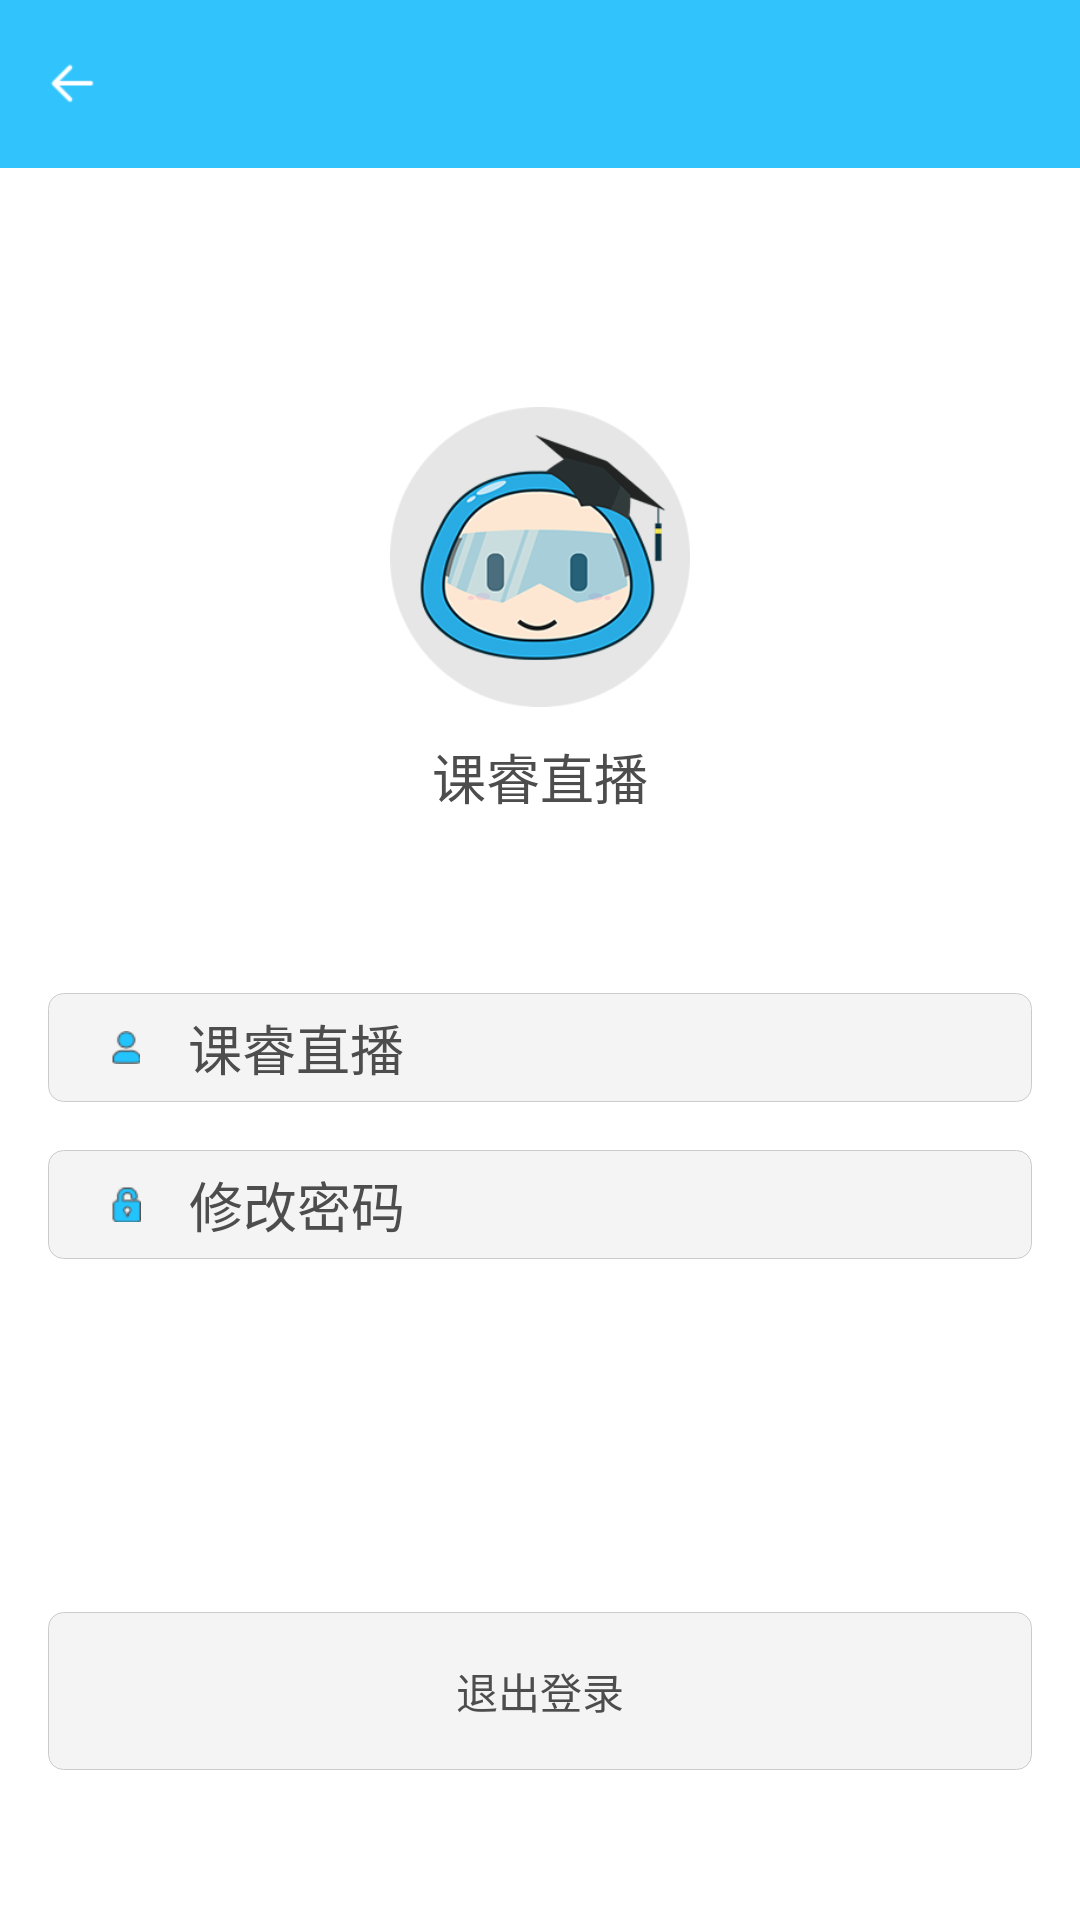

Write the Android layout XML for this screen, with the resource values it uses.
<!-- AndroidManifest.xml: application theme AppTheme -->
<!-- res/layout/fragment_user_info.xml -->
<?xml version="1.0" encoding="utf-8"?>
<RelativeLayout xmlns:android="http://schemas.android.com/apk/res/android"
    xmlns:tools="http://schemas.android.com/tools"
    tools:ignore="contentDescription"
    xmlns:app="http://schemas.android.com/apk/res-auto"
    android:layout_width="match_parent"
    android:background="@color/white"
    android:layout_height="match_parent"
    android:orientation="vertical">
    <include layout="@layout/cp_common_title_bar"></include>

    <RelativeLayout
        android:id="@+id/rl_user_info"
        android:layout_width="match_parent"
        android:layout_height="275dp"
        android:layout_below="@+id/rl_common_bar"
        android:background="@color/white">

        <ImageView
            android:id="@+id/iv_ui_head"
            android:layout_width="100dp"
            android:layout_height="100dp"
            android:src="@mipmap/my_photo"
            android:layout_above="@+id/tv_ui_nickname"
            android:layout_centerHorizontal="true"
            android:layout_marginTop="20dp" />

        <TextView
            android:id="@+id/tv_ui_nickname"
            android:layout_width="wrap_content"
            android:layout_height="wrap_content"
            android:layout_centerHorizontal="true"
            android:layout_above="@+id/tv_ui_user_id"
            android:layout_marginTop="10dp"
            android:text="@string/app_name"
            android:textColor="@color/text_color"
            android:textSize="18sp" />

        <TextView
            android:id="@+id/tv_ui_user_id"
            android:layout_width="wrap_content"
            android:layout_height="wrap_content"
            android:layout_alignParentBottom="true"
            android:layout_centerHorizontal="true"
            android:layout_marginBottom="40dp"
            android:textColor="@color/colorTextWhite"
            android:textSize="14sp" />

    </RelativeLayout>


    <LinearLayout
        android:layout_width="match_parent"
        android:background="@drawable/normal_submit_btn_gray"
        android:orientation="horizontal"
        android:id="@+id/ll_user_nick"
        android:layout_below="@+id/rl_user_info"
        android:paddingLeft="@dimen/activity_horizontal_margin"
        android:paddingRight="@dimen/activity_horizontal_margin"
        android:layout_marginLeft="@dimen/activity_horizontal_margin"
        android:layout_marginRight="@dimen/activity_horizontal_margin"
        android:padding="5dp"
        android:layout_height="wrap_content">
        <TextView
            android:id="@+id/tv_nick_name"
            android:layout_width="0dp"
            android:layout_marginLeft="@dimen/activity_horizontal_margin"
            android:layout_weight="1"
            android:textColor="@color/text_color"
            android:textSize="18sp"
            android:drawableRight="@drawable/ic_right"
            android:text="@string/app_name"
            android:drawablePadding="@dimen/activity_horizontal_margin"
            android:gravity="center_vertical"
            android:drawableLeft="@mipmap/person_icon"
            android:layout_height="wrap_content" />



    </LinearLayout>


    <LinearLayout
        android:id="@+id/ll_password"
        android:layout_width="match_parent"
        android:background="@drawable/normal_submit_btn_gray"
        android:orientation="horizontal"
        android:layout_below="@+id/ll_user_nick"
        android:padding="5dp"
        android:layout_marginTop="@dimen/activity_horizontal_margin"
        android:layout_marginLeft="@dimen/activity_horizontal_margin"
        android:layout_marginRight="@dimen/activity_horizontal_margin"
        android:layout_height="wrap_content">
        <TextView
            android:id="@+id/tv_password"
            android:layout_width="0dp"
            android:layout_weight="1"
            android:textColor="@color/text_color"
            android:textSize="18sp"
            android:layout_marginLeft="@dimen/activity_horizontal_margin"
            android:drawableRight="@drawable/ic_right"
            android:text="修改密码"
            android:drawablePadding="@dimen/activity_horizontal_margin"
            android:gravity="center_vertical"
            android:drawableLeft="@mipmap/password_icon"
            android:layout_height="wrap_content" />



    </LinearLayout>

    <net.zgxyzx.video.common.widget.TCLineControllerView
        android:id="@+id/lcv_ui_set"
        android:layout_below="@+id/rl_user_info"
        android:layout_width="match_parent"
        android:layout_height="40dp"
        app:name="xiuga"
        android:visibility="gone"
        app:canNav="true"
        />
    <net.zgxyzx.video.common.widget.TCLineControllerView
        android:layout_width="match_parent"
        android:layout_height="40dp"
        android:layout_below="@+id/lcv_ui_set"
        app:name="关于课睿直播"
        android:visibility="gone"
        android:id="@+id/lcv_ui_version"
        app:isBottom="true"
        app:canNav="true"/>

    <TextView
        android:id="@+id/lcv_ui_logout"
        android:layout_width="match_parent"
        android:layout_height="wrap_content"
        android:padding="@dimen/activity_horizontal_margin"
        android:text="@string/btn_login_out"
        android:gravity="center"
        android:background="@drawable/normal_submit_btn_gray"
        android:textColor="@color/text_color"
        android:layout_marginLeft="@dimen/activity_horizontal_margin"
        android:layout_marginBottom="50dp"
        android:layout_marginRight="@dimen/activity_horizontal_margin"
        android:layout_alignParentBottom="true"
        android:layout_alignParentStart="true"
         />


    <ProgressBar
        android:id="@+id/progressbar"
        android:layout_width="48dp"
        android:layout_height="48dp"
        android:layout_centerInParent="true"
        android:visibility="gone" />

</RelativeLayout>
<!-- res/layout/cp_common_title_bar.xml (included above) -->
<?xml version="1.0" encoding="utf-8"?>
<RelativeLayout xmlns:android="http://schemas.android.com/apk/res/android"
    xmlns:tools="http://schemas.android.com/tools"
    android:layout_width="match_parent"
    android:id="@+id/rl_common_bar"
    android:layout_height="?attr/actionBarSize"
    android:background="@color/colorAccent">

    <ImageView
        android:id="@+id/back"
        style="@style/Widget.AppCompat.ActionButton"
        android:layout_width="wrap_content"
        android:layout_height="match_parent"
        android:paddingLeft="16dp"
        android:paddingRight="16dp"
        android:scaleType="center"
        android:src="@mipmap/nav_back_white"
        tools:ignore="ContentDescription" />

    <TextView
        android:id="@+id/tv_tittle"
        android:layout_width="wrap_content"
        android:layout_height="wrap_content"
        android:layout_centerInParent="true"
        android:textColor="@color/white"
        android:textSize="@dimen/text_larger" />


    <ImageView
        android:layout_width="wrap_content"
        android:src="@mipmap/activity_share_ic"
        android:id="@+id/iv_right"
        android:paddingLeft="@dimen/activity_horizontal_margin"
        android:paddingRight="@dimen/activity_horizontal_margin"
        android:layout_alignParentRight="true"
        android:layout_centerVertical="true"
        android:visibility="gone"
        android:layout_height="match_parent" />

    <TextView
        android:id="@+id/tv_right"
        android:textSize="@dimen/text_normal"
        android:textColor="@color/white"
        android:layout_alignParentRight="true"
        android:layout_centerVertical="true"
        android:visibility="gone"
        android:gravity="center_vertical"
        android:paddingLeft="@dimen/activity_horizontal_margin"
        android:paddingRight="@dimen/activity_horizontal_margin"
        android:layout_width="wrap_content"
        android:layout_height="match_parent" />
</RelativeLayout>
<!-- resources referenced by this layout -->
<resources>
  <color name="colorAccent">#31C4FC</color>
  <color name="colorTextWhite">#FFFFFF</color>
  <color name="text_color">#4d4d4d</color>
  <color name="white">#FFFFFF</color>
  <dimen name="activity_horizontal_margin">16dp</dimen>
  <dimen name="text_larger">18sp</dimen>
  <dimen name="text_normal">14sp</dimen>
  <!-- drawable normal_submit_btn_gray (drawable) -->
  <?xml version="1.0" encoding="utf-8"?>
  <shape
    xmlns:android="http://schemas.android.com/apk/res/android">
      <corners android:radius="5.0dip" />
      <gradient android:angle="-90.0" />
      <solid android:color="#F4F4F5" />
      <stroke android:width="1px" android:color="#CACBCC"/>
  </shape>
  <!-- mipmap activity_share_ic: png bitmap (mipmap-xhdpi, 1037 bytes) -->
  <!-- mipmap my_photo: png bitmap (mipmap-hdpi, 35446 bytes) -->
  <!-- mipmap nav_back_white: png bitmap (mipmap-xhdpi, 267 bytes) -->
  <!-- mipmap password_icon: png bitmap (mipmap-xhdpi, 1590 bytes) -->
  <!-- mipmap person_icon: png bitmap (mipmap-xhdpi, 1484 bytes) -->
  <string name="app_name">课睿直播</string>
  <string name="btn_login_out">退出登录</string>
  <style name="AppTheme" parent="Theme.AppCompat.Light.DarkActionBar">
          
          <item name="colorPrimary">@color/colorPrimary</item>
          <item name="colorPrimaryDark">@color/colorPrimaryDark</item>
          <item name="colorAccent">@color/colorAccent</item>
          <item name="windowNoTitle">true</item>
          <item name="android:windowNoTitle">true</item>
          <item name="android:screenOrientation">portrait</item>
          <item name="android:windowAnimationStyle">@style/base_activity_animation</item>
      </style>
  <color name="colorPrimary">#31C4FC</color>
  <color name="colorPrimaryDark">#31C4FC</color>
  <style name="base_activity_animation" parent="@android:style/Animation.Activity">
          <item name="android:activityOpenEnterAnimation">@anim/base_slide_right_in</item>
          <item name="android:activityOpenExitAnimation">@anim/base_stay_orig</item>
          <item name="android:activityCloseEnterAnimation">@anim/base_stay_orig</item>
          <item name="android:activityCloseExitAnimation">@anim/base_slide_right_out</item>
          <item name="android:taskOpenEnterAnimation">@anim/base_slide_right_in</item>
          <item name="android:taskOpenExitAnimation">@anim/base_stay_orig</item>
          <item name="android:taskCloseEnterAnimation">@anim/base_stay_orig</item>
          <item name="android:taskCloseExitAnimation">@anim/base_slide_right_out</item>
          <item name="android:taskToFrontEnterAnimation">@anim/base_slide_right_in</item>
          <item name="android:taskToFrontExitAnimation">@anim/base_stay_orig</item>
          <item name="android:taskToBackEnterAnimation">@anim/base_stay_orig</item>
          <item name="android:taskToBackExitAnimation">@anim/base_slide_right_out</item>
      </style>
</resources>
